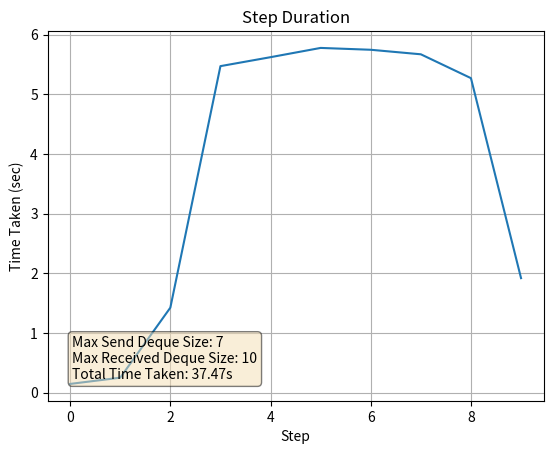

Recreate this plot in Python.
import matplotlib.pyplot as plt
import os


def plotData(conf):
    plt.clf()
    plt.grid(True)
    props = dict(boxstyle="round", facecolor="wheat", alpha=0.5)
    plt.text(
        0.05,
        0.05,
        conf["textBox"],
        fontsize=10,
        verticalalignment="bottom",
        transform=plt.gca().transAxes,
        bbox=props,
    )
    plt.plot(conf["data"])

    plt.title(conf["title"])
    plt.ylabel(conf["ylabel"])
    plt.xlabel(conf["xlabel"])
    plt.xticks(fontsize=10)
    plt.yticks(fontsize=10)
    plt.savefig(conf["path"], bbox_inches="tight")


plot_dir = "plotts/"
os.makedirs(plot_dir, exist_ok=True)

# 5k Nodes
sizes = [
    (39, 395, 103.05640840530396),
    (32, 395, 103.86710143089294),
    (25, 315, 104.80244779586792),
    (18, 115, 142.61494040489197),
    (10, 31, 171.9263310432434),
    (7, 10, 191.59916806221008),
]
stepsLapses = [
    [
        0.6611301898956299,
        0.78688645362854,
        1.5642898082733154,
        5.431450366973877,
        13.975221633911133,
        14.78571629524231,
        14.83137059211731,
        14.895769596099854,
        14.69313931465149,
        13.231345176696777,
        4.99576997756958,
        0.702993631362915,
        0.650822639465332,
        0.6674363613128662,
    ],
    [
        0.663672685623169,
        0.7919363975524902,
        1.5719895362854004,
        5.482329845428467,
        14.163940191268921,
        14.958719730377197,
        14.957429647445679,
        14.9972825050354,
        14.719813108444214,
        13.26242971420288,
        5.092689514160156,
        0.7198760509490967,
        0.6541843414306641,
        0.6386010646820068,
    ],
    [
        0.6593191623687744,
        0.7860581874847412,
        1.5643928050994873,
        5.462092399597168,
        14.010809421539307,
        14.780933380126953,
        14.842840433120728,
        14.740232229232788,
        14.375006914138794,
        10.070922613143921,
        4.714495897293091,
        4.901551246643066,
        2.7569775581359863,
    ],
    [
        0.6627669334411621,
        0.787919282913208,
        1.5623910427093506,
        5.312994956970215,
        20.968046188354492,
        21.576714515686035,
        21.61891222000122,
        21.66746997833252,
        21.8339524269104,
        18.25313925743103,
        4.994597673416138,
        0.7638595104217529,
        0.7524452209472656,
        0.6783268451690674,
    ],
    [
        0.6688904762268066,
        0.7927229404449463,
        1.5365099906921387,
        8.011052370071411,
        24.87508773803711,
        25.503795862197876,
        25.52624750137329,
        25.243642568588257,
        22.462859630584717,
        15.084798574447632,
        5.83056640625,
        7.130087852478027,
        6.6575610637664795,
        1.4069156646728516,
    ],
    [
        0.656153678894043,
        0.7790679931640625,
        1.944002389907837,
        9.286311388015747,
        28.338233470916748,
        28.87402057647705,
        29.03240132331848,
        28.941983222961426,
        28.813721656799316,
        25.514888048171997,
        8.469764709472656,
    ],
]

# 10k Nodes
sizes = [
    (50, 400, 213.62911701202393),
    (39, 395, 214.84202361106873),
    (32, 395, 213.54416799545288),
    (25, 315, 217.63313937187195),
    (18, 115, 283.82231521606445),
    (10, 31, 343.50494503974915),
    (7, 10, 394.94820404052734),
]
stepsLapses = [
    [
        1.3518695831298828,
        1.4894051551818848,
        2.389191150665283,
        6.95463490486145,
        24.005772352218628,
        30.02708649635315,
        30.45380449295044,
        30.695934772491455,
        30.31646728515625,
        29.054046869277954,
        17.703431129455566,
        2.720566511154175,
        2.1709277629852295,
        1.8627982139587402,
    ],
    [
        1.3505363464355469,
        1.5087687969207764,
        2.369961738586426,
        6.896838426589966,
        23.798224210739136,
        30.069722414016724,
        30.176551342010498,
        30.49890446662903,
        30.29648232460022,
        28.97600030899048,
        17.854567766189575,
        2.9478790760040283,
        2.149484634399414,
        1.9988489151000977,
        1.4238512516021729,
    ],
    [
        1.3641128540039062,
        1.505706548690796,
        2.412487506866455,
        6.97865104675293,
        24.048677921295166,
        29.876856565475464,
        30.403212785720825,
        30.607238054275513,
        30.24274516105652,
        28.874801635742188,
        17.851038694381714,
        2.970747947692871,
        2.152620792388916,
        1.8637866973876953,
    ],
    [
        1.3612470626831055,
        1.506117820739746,
        2.3963406085968018,
        6.987675666809082,
        24.04241633415222,
        29.937008142471313,
        30.254473447799683,
        30.574475288391113,
        30.222501516342163,
        23.64164447784424,
        10.550750732421875,
        10.036490678787231,
        10.066076755523682,
        3.668154001235962,
    ],
    [
        1.348376750946045,
        1.485114336013794,
        2.3588476181030273,
        6.822790622711182,
        31.541237592697144,
        42.21662974357605,
        43.31953692436218,
        43.17806601524353,
        43.284963846206665,
        40.89579677581787,
        20.15466809272766,
        2.0757288932800293,
        1.4337825775146484,
        1.3437645435333252,
    ],
    [
        1.3447542190551758,
        1.4888508319854736,
        2.3689799308776855,
        8.266894340515137,
        40.54838562011719,
        50.60444140434265,
        51.81586265563965,
        51.774033308029175,
        51.12255573272705,
        40.330037355422974,
        16.446475982666016,
        6.193348169326782,
        8.187717914581299,
        8.416587591171265,
        1.9950587749481201,
    ],
    [
        1.3593223094940186,
        1.518049955368042,
        2.4925811290740967,
        10.969608068466187,
        47.84677600860596,
        57.691601276397705,
        60.105135917663574,
        59.38239240646362,
        58.89372801780701,
        56.152278423309326,
        33.62856864929199,
        2.8102831840515137,
    ],
]

# 1k Nodes
sizes = [
    (39, 395, 19.518831253051758),
    (32, 395, 19.62859344482422),
    (25, 315, 20.106651306152344),
    (18, 115, 27.49130392074585),
    (10, 31, 33.48099613189697),
    (7, 10, 37.46962857246399),
]
stepsLapses = [
    [
        0.15041708946228027,
        0.2558310031890869,
        0.834219217300415,
        2.6229143142700195,
        2.849874258041382,
        2.8211777210235596,
        2.8509232997894287,
        2.8175060749053955,
        2.620945453643799,
        1.1062071323394775,
        0.20065641403198242,
        0.1831526756286621,
    ],
    [
        0.15043163299560547,
        0.2549173831939697,
        0.8331425189971924,
        2.64731502532959,
        2.850823163986206,
        2.8487398624420166,
        2.8656344413757324,
        2.8288016319274902,
        2.630406379699707,
        1.1487407684326172,
        0.19384264945983887,
        0.171234130859375,
    ],
    [
        0.15032672882080078,
        0.2573871612548828,
        0.8333590030670166,
        2.5946173667907715,
        2.809241771697998,
        2.805994749069214,
        2.911816120147705,
        2.610478401184082,
        2.333618402481079,
        1.8721530437469482,
        0.5945620536804199,
        0.1285545825958252,
    ],
    [
        0.14538335800170898,
        0.24220609664916992,
        0.813441276550293,
        3.965632200241089,
        4.187340497970581,
        4.174125909805298,
        4.213524580001831,
        4.212984561920166,
        3.867766857147217,
        1.1342151165008545,
        0.17552900314331055,
        0.1555778980255127,
    ],
    [
        0.145188570022583,
        0.23859691619873047,
        1.1786553859710693,
        4.681736469268799,
        4.848631381988525,
        4.949578285217285,
        4.779291391372681,
        4.404498338699341,
        3.221503734588623,
        1.7988455295562744,
        1.9808762073516846,
        1.0439932346343994,
    ],
    [
        0.14494824409484863,
        0.24969959259033203,
        1.4229578971862793,
        5.471708059310913,
        5.621778964996338,
        5.7769739627838135,
        5.7460150718688965,
        5.6701459884643555,
        5.270337104797363,
        1.9179344177246094,
    ],
]

for size, lapses in zip(sizes, stepsLapses):
    fname = f"{size[0]}_{size[1]}.png"

    conf = {}
    conf["textBox"] = (
        f"Max Send Deque Size: {size[0]}\nMax Received Deque Size: {size[1]}\nTotal Time Taken: {size[2]:.2f}s"
    )
    conf["title"] = "Step Duration"
    conf["type"] = "plot"
    conf["legLoc"] = 1
    conf["desLoc"] = 1
    conf["colors"] = ["m-"]
    conf["labels"] = ["Step Duration"]
    conf["xlabel"] = "Step"
    conf["ylabel"] = "Time Taken (sec)"
    conf["data"] = lapses
    conf["path"] = plot_dir + fname
    plotData(conf)
